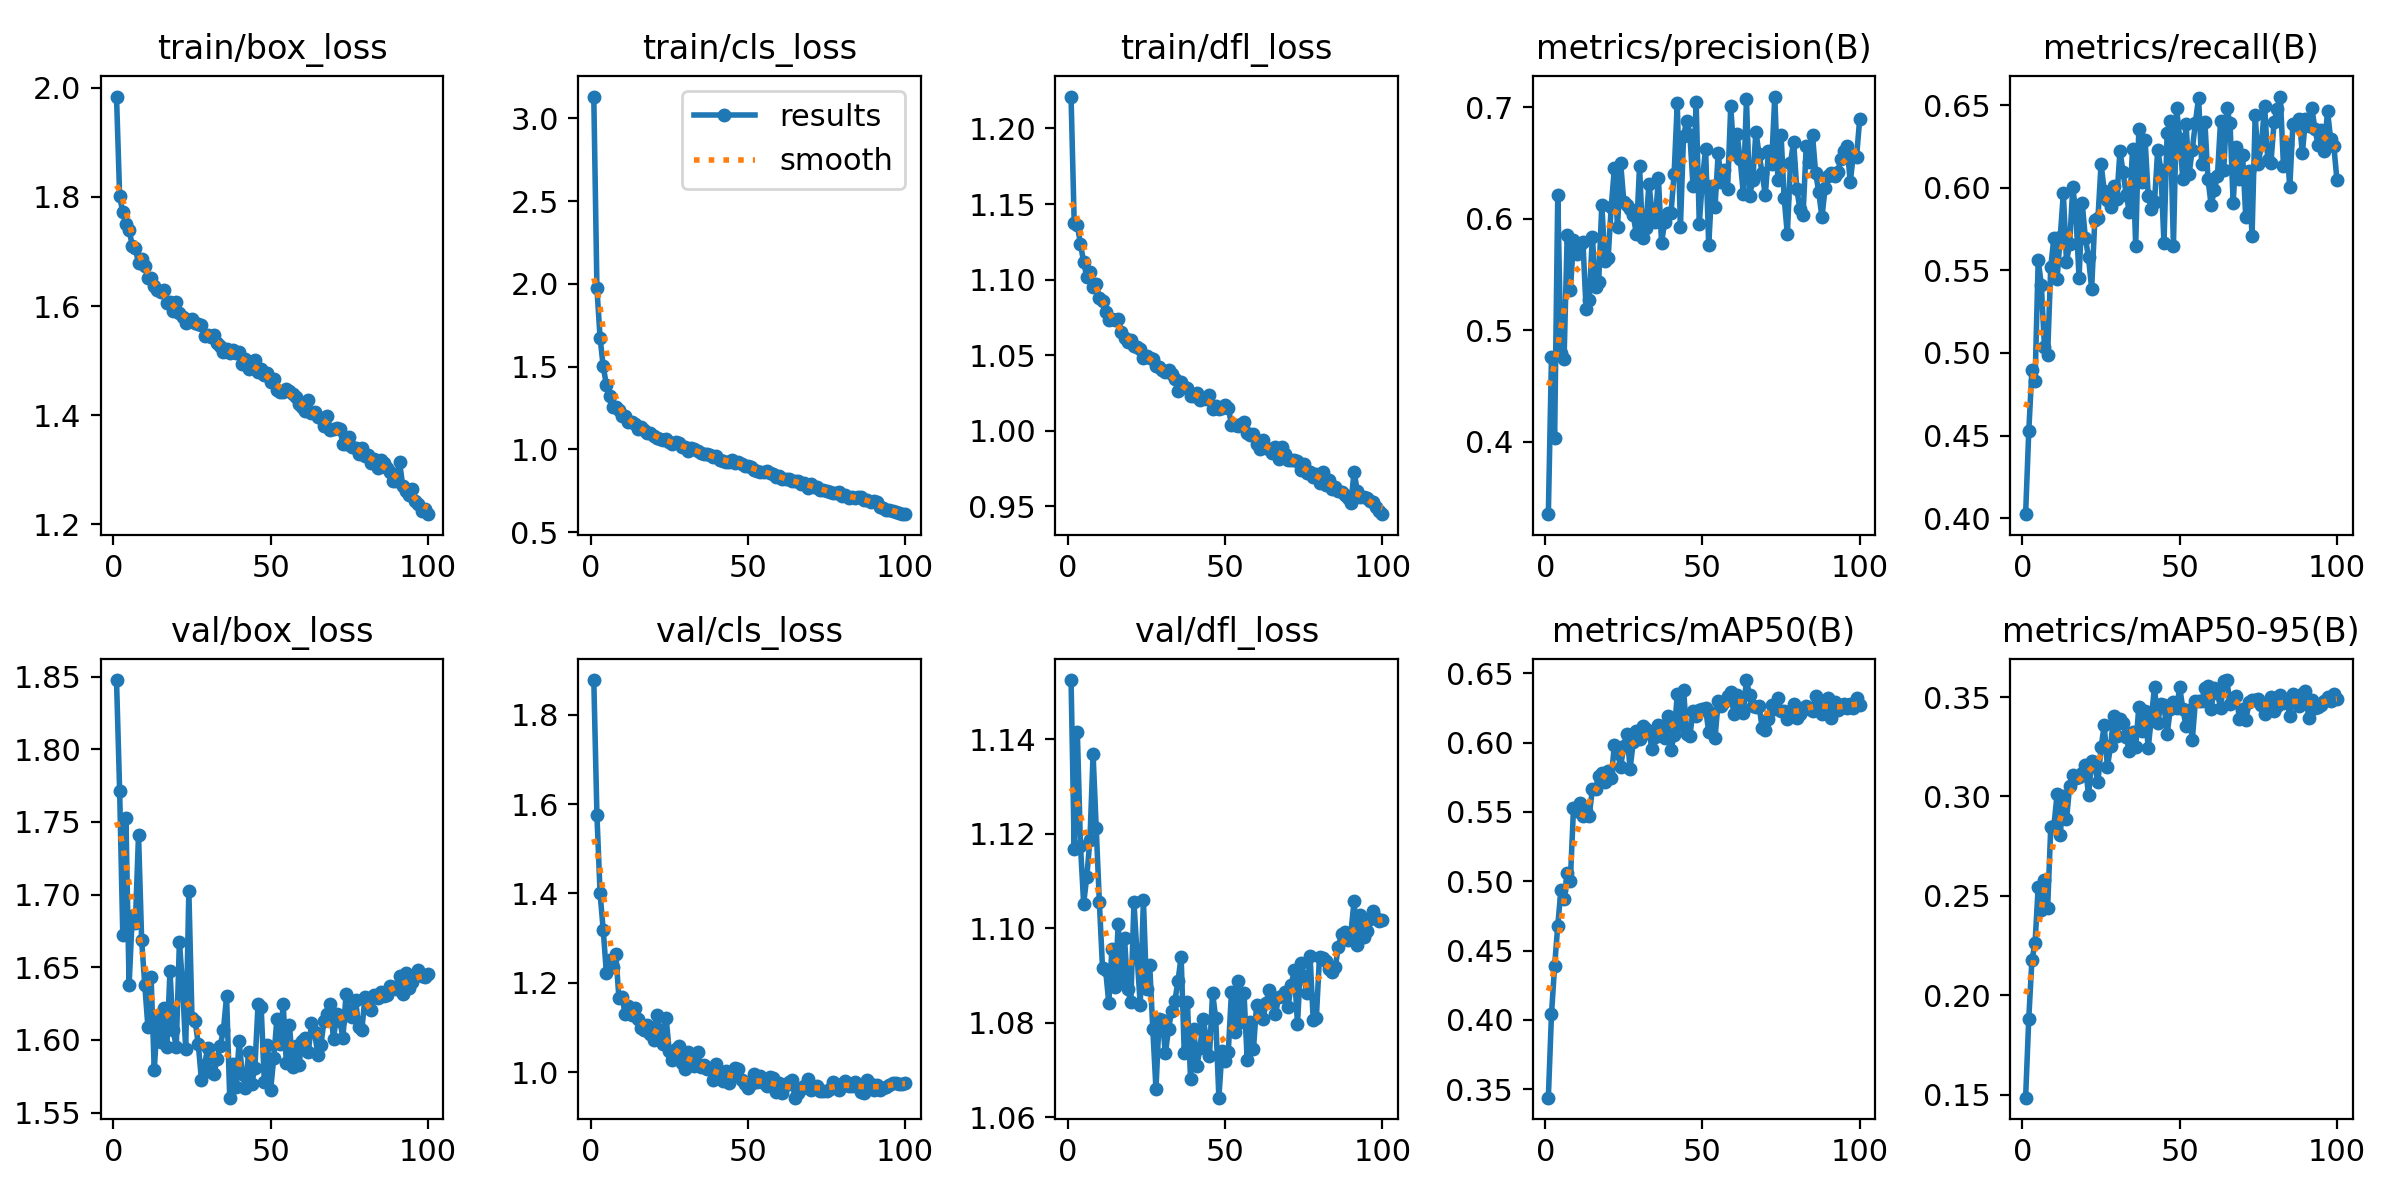

The data file committed next to this chart (first rows):
epoch, time, train/box_loss, train/cls_loss, train/dfl_loss, metrics/precision(B), metrics/recall(B), metrics/mAP50(B), metrics/mAP50-95(B), val/box_loss, val/cls_loss, val/dfl_loss, lr/pg0, lr/pg1, lr/pg2
1, 50.32, 1.984, 3.131, 1.221, 0.335, 0.4024, 0.3439, 0.1484, 1.848, 1.878, 1.152, 0.0002763, 0.0002763, 0.0002763
2, 93.27, 1.801, 1.972, 1.137, 0.4762, 0.4525, 0.404, 0.1881, 1.771, 1.575, 1.117, 0.0005485, 0.0005485, 0.0005485
3, 133.5, 1.772, 1.674, 1.136, 0.4029, 0.4896, 0.4391, 0.2174, 1.672, 1.4, 1.141, 0.0008151, 0.0008151, 0.0008151
4, 177.9, 1.75, 1.5, 1.123, 0.6216, 0.4828, 0.468, 0.2263, 1.752, 1.318, 1.117, 0.0008083, 0.0008083, 0.0008083
5, 222, 1.74, 1.39, 1.112, 0.4793, 0.5562, 0.4935, 0.2544, 1.638, 1.222, 1.105, 0.0008, 0.0008, 0.0008
6, 266.4, 1.711, 1.324, 1.102, 0.4739, 0.5413, 0.4871, 0.243, 1.685, 1.25, 1.111, 0.0007918, 0.0007918, 0.0007918
7, 314, 1.706, 1.255, 1.105, 0.5853, 0.5033, 0.5058, 0.258, 1.68, 1.235, 1.119, 0.0007835, 0.0007835, 0.0007835
8, 361.1, 1.678, 1.258, 1.095, 0.5356, 0.499, 0.5002, 0.2438, 1.741, 1.265, 1.137, 0.0007753, 0.0007753, 0.0007753
9, 409.6, 1.685, 1.238, 1.097, 0.5806, 0.5522, 0.5528, 0.2846, 1.668, 1.165, 1.121, 0.000767, 0.000767, 0.000767
10, 459.3, 1.673, 1.203, 1.088, 0.5683, 0.5698, 0.551, 0.2851, 1.638, 1.169, 1.106, 0.0007588, 0.0007588, 0.0007588
11, 507.8, 1.651, 1.2, 1.086, 0.5768, 0.5446, 0.5564, 0.301, 1.609, 1.129, 1.092, 0.0007505, 0.0007505, 0.0007505
12, 554, 1.651, 1.163, 1.079, 0.5791, 0.5699, 0.5467, 0.2805, 1.643, 1.149, 1.091, 0.0007423, 0.0007423, 0.0007423
13, 601.7, 1.636, 1.163, 1.073, 0.5194, 0.5967, 0.5503, 0.3003, 1.579, 1.127, 1.084, 0.000734, 0.000734, 0.000734
14, 643.5, 1.629, 1.151, 1.074, 0.5266, 0.5552, 0.5473, 0.2885, 1.615, 1.143, 1.096, 0.0007258, 0.0007258, 0.0007258
15, 685.6, 1.625, 1.126, 1.073, 0.584, 0.5659, 0.5661, 0.3051, 1.599, 1.12, 1.088, 0.0007175, 0.0007175, 0.0007175
16, 728.2, 1.629, 1.134, 1.074, 0.539, 0.6005, 0.5664, 0.3109, 1.622, 1.098, 1.101, 0.0007093, 0.0007093, 0.0007093
17, 771.6, 1.606, 1.118, 1.065, 0.5428, 0.5838, 0.5762, 0.3092, 1.595, 1.093, 1.089, 0.0007011, 0.0007011, 0.0007011
18, 813.7, 1.608, 1.096, 1.061, 0.6126, 0.5453, 0.5783, 0.3099, 1.647, 1.106, 1.098, 0.0006928, 0.0006928, 0.0006928
19, 856.4, 1.591, 1.097, 1.058, 0.562, 0.5904, 0.5718, 0.3119, 1.607, 1.084, 1.087, 0.0006846, 0.0006846, 0.0006846
20, 899.9, 1.608, 1.082, 1.06, 0.5645, 0.5695, 0.5797, 0.3159, 1.595, 1.071, 1.084, 0.0006763, 0.0006763, 0.0006763
21, 943.1, 1.587, 1.068, 1.056, 0.6106, 0.5579, 0.5741, 0.3005, 1.668, 1.127, 1.105, 0.0006681, 0.0006681, 0.0006681
22, 985.5, 1.581, 1.064, 1.055, 0.6451, 0.5389, 0.5982, 0.3177, 1.638, 1.093, 1.094, 0.0006598, 0.0006598, 0.0006598
23, 1027, 1.57, 1.058, 1.054, 0.5927, 0.5803, 0.5925, 0.3155, 1.594, 1.063, 1.084, 0.0006516, 0.0006516, 0.0006516
24, 1070, 1.575, 1.06, 1.048, 0.6499, 0.5815, 0.5827, 0.3071, 1.703, 1.121, 1.106, 0.0006433, 0.0006433, 0.0006433
25, 1112, 1.577, 1.045, 1.049, 0.6154, 0.6143, 0.5978, 0.3246, 1.615, 1.046, 1.087, 0.0006351, 0.0006351, 0.0006351
26, 1154, 1.568, 1.032, 1.048, 0.6122, 0.5982, 0.6065, 0.3359, 1.613, 1.028, 1.092, 0.0006268, 0.0006268, 0.0006268
27, 1197, 1.567, 1.042, 1.048, 0.6084, 0.5926, 0.5811, 0.3147, 1.597, 1.053, 1.079, 0.0006186, 0.0006186, 0.0006186
28, 1238, 1.565, 1.04, 1.042, 0.603, 0.5885, 0.6003, 0.3251, 1.573, 1.058, 1.066, 0.0006103, 0.0006103, 0.0006103
29, 1281, 1.544, 1.013, 1.042, 0.5859, 0.6011, 0.6081, 0.3402, 1.583, 1.02, 1.081, 0.0006021, 0.0006021, 0.0006021
30, 1324, 1.547, 1.012, 1.04, 0.6472, 0.5932, 0.6025, 0.3305, 1.595, 1.006, 1.081, 0.0005938, 0.0005938, 0.0005938
31, 1365, 1.543, 0.9906, 1.039, 0.5826, 0.6222, 0.6117, 0.3391, 1.578, 1.044, 1.074, 0.0005856, 0.0005856, 0.0005856
32, 1408, 1.547, 1.009, 1.04, 0.5921, 0.6093, 0.6094, 0.337, 1.576, 1.032, 1.079, 0.0005774, 0.0005774, 0.0005774
33, 1451, 1.533, 0.9997, 1.037, 0.6315, 0.5955, 0.6067, 0.3298, 1.587, 1.013, 1.083, 0.0005691, 0.0005691, 0.0005691
34, 1494, 1.526, 0.9886, 1.034, 0.6041, 0.5852, 0.5953, 0.3226, 1.596, 1.046, 1.085, 0.0005609, 0.0005609, 0.0005609
35, 1536, 1.516, 0.9777, 1.026, 0.5969, 0.6235, 0.6041, 0.3326, 1.607, 1.01, 1.089, 0.0005526, 0.0005526, 0.0005526
36, 1578, 1.521, 0.9737, 1.032, 0.6366, 0.5649, 0.6124, 0.3251, 1.63, 1.015, 1.094, 0.0005444, 0.0005444, 0.0005444
37, 1621, 1.513, 0.9702, 1.029, 0.5784, 0.6357, 0.612, 0.3448, 1.56, 1.006, 1.074, 0.0005361, 0.0005361, 0.0005361
38, 1664, 1.519, 0.9665, 1.028, 0.597, 0.6034, 0.6033, 0.3329, 1.583, 1.006, 1.084, 0.0005279, 0.0005279, 0.0005279
39, 1707, 1.514, 0.9525, 1.023, 0.6047, 0.6289, 0.6194, 0.3429, 1.568, 0.9824, 1.068, 0.0005196, 0.0005196, 0.0005196
40, 1750, 1.516, 0.9596, 1.023, 0.6052, 0.5947, 0.5943, 0.3243, 1.599, 1.019, 1.079, 0.0005114, 0.0005114, 0.0005114
41, 1793, 1.494, 0.9337, 1.025, 0.6404, 0.5871, 0.6058, 0.34, 1.576, 0.9959, 1.071, 0.0005031, 0.0005031, 0.0005031
42, 1836, 1.503, 0.9305, 1.02, 0.7038, 0.5916, 0.6347, 0.355, 1.567, 0.9796, 1.075, 0.0004949, 0.0004949, 0.0004949
43, 1880, 1.486, 0.9246, 1.022, 0.5925, 0.623, 0.6128, 0.3368, 1.591, 1.002, 1.081, 0.0004866, 0.0004866, 0.0004866
44, 1923, 1.49, 0.924, 1.021, 0.6742, 0.6109, 0.638, 0.3466, 1.57, 0.9765, 1.077, 0.0004784, 0.0004784, 0.0004784
45, 1966, 1.501, 0.9342, 1.023, 0.6881, 0.5664, 0.6063, 0.3462, 1.581, 0.9895, 1.073, 0.0004701, 0.0004701, 0.0004701
46, 2009, 1.479, 0.9194, 1.015, 0.6755, 0.6332, 0.6045, 0.3312, 1.625, 1.01, 1.086, 0.0004619, 0.0004619, 0.0004619
47, 2051, 1.485, 0.9226, 1.016, 0.6297, 0.6403, 0.6229, 0.3438, 1.623, 1.006, 1.081, 0.0004537, 0.0004537, 0.0004537
48, 2094, 1.474, 0.9115, 1.014, 0.7045, 0.5645, 0.6192, 0.3477, 1.571, 0.9818, 1.064, 0.0004454, 0.0004454, 0.0004454
49, 2138, 1.478, 0.9005, 1.015, 0.5957, 0.6484, 0.6233, 0.3443, 1.597, 0.9721, 1.074, 0.0004372, 0.0004372, 0.0004372
50, 2181, 1.462, 0.8998, 1.017, 0.635, 0.6295, 0.6239, 0.3548, 1.566, 0.9634, 1.072, 0.0004289, 0.0004289, 0.0004289
51, 2224, 1.466, 0.8908, 1.015, 0.6629, 0.605, 0.6248, 0.3441, 1.588, 0.9724, 1.074, 0.0004207, 0.0004207, 0.0004207
52, 2267, 1.445, 0.8757, 1.004, 0.5762, 0.6386, 0.6075, 0.3354, 1.614, 0.9945, 1.086, 0.0004124, 0.0004124, 0.0004124
53, 2309, 1.442, 0.8713, 1.004, 0.6291, 0.6085, 0.6216, 0.3437, 1.597, 0.9786, 1.078, 0.0004042, 0.0004042, 0.0004042
54, 2352, 1.442, 0.8643, 1.003, 0.6104, 0.6231, 0.603, 0.3283, 1.625, 0.9911, 1.089, 0.0003959, 0.0003959, 0.0003959
55, 2395, 1.447, 0.8635, 1.005, 0.6586, 0.6394, 0.6296, 0.3481, 1.584, 0.9763, 1.08, 0.0003877, 0.0003877, 0.0003877
56, 2438, 1.444, 0.8702, 1.006, 0.6326, 0.6545, 0.6263, 0.3481, 1.61, 0.9677, 1.086, 0.0003794, 0.0003794, 0.0003794
57, 2481, 1.438, 0.8561, 0.9986, 0.6438, 0.6143, 0.6294, 0.3479, 1.581, 0.9885, 1.072, 0.0003712, 0.0003712, 0.0003712
58, 2525, 1.433, 0.8505, 0.9973, 0.6269, 0.64, 0.6334, 0.3545, 1.596, 0.9868, 1.08, 0.0003629, 0.0003629, 0.0003629
59, 2568, 1.421, 0.8346, 0.9979, 0.7009, 0.605, 0.6364, 0.3556, 1.583, 0.9546, 1.075, 0.0003547, 0.0003547, 0.0003547
60, 2611, 1.415, 0.8406, 0.9914, 0.658, 0.5894, 0.6208, 0.3441, 1.599, 0.9746, 1.084, 0.0003464, 0.0003464, 0.0003464
... 40 more rows
